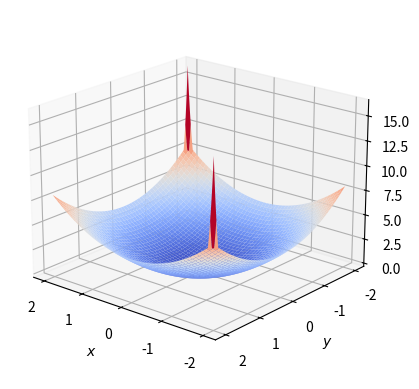

Here is the Python script that generated this plot:
import numpy as np
import matplotlib.pyplot as plt

x = np.linspace(-2, 2, 4000)
y = x


def F(x, y):
    first = x**2 + y**2
    second = np.exp(x*x + y*y - x*y)/10000
    return np.maximum(first, second)


X, Y = np.meshgrid(x, y)

Z = F(X, Y)

fig = plt.figure()
ax = plt.axes(projection='3d')
ax.plot_surface(X, Y, Z, cmap="coolwarm")
ax.view_init(20, 130)
ax.set_xlabel('$x$')
ax.set_ylabel('$y$')
ax.set_zlabel('$F$')
plt.savefig("minimiserexample1.png", dpi=200)
